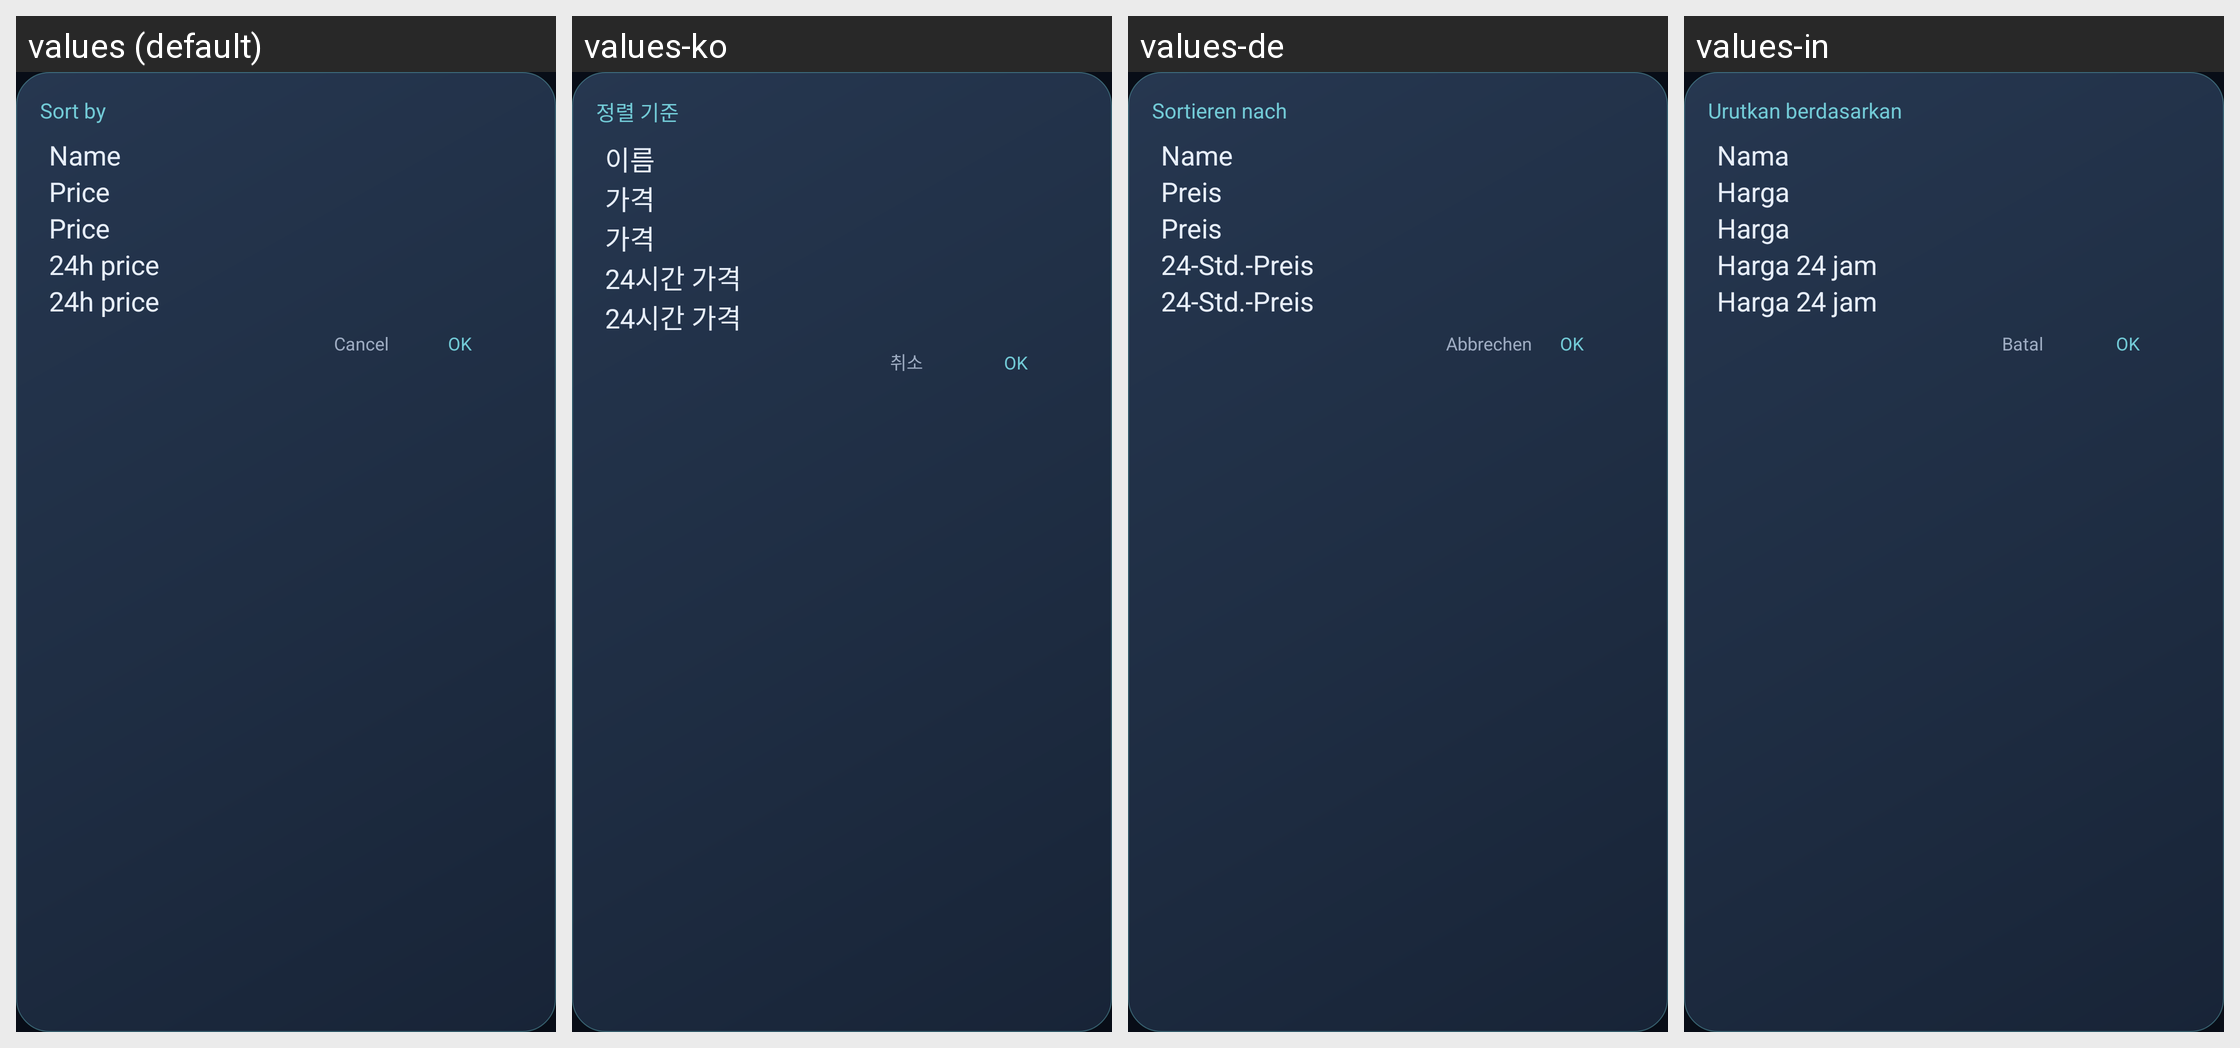

Strings drawn on this Android screen and how each of the app's shown locales translates them:
Android screen res/layout/sort_dialog.xml rendered under 4 locales, left to right: values (default), values-ko, values-de, values-in. Device: Nexus 5 (rendered at 1080×1920; each locale shown at half size, 540×960, under a caption strip naming it); theme AppTheme.
Other locales in the repository, not shown: values-ar, values-en, values-es, values-fr, values-hi, values-ja, values-pt-rBR, values-ru-rRU, values-uk, values-zh-rCN.
Strings drawn on this screen, with the default value and each locale's value (text and hints the layout hard-codes, and strings that could not be matched under every locale, appear in the picture but are not listed):

sort_by
  values: Sort by
  values-ko: 정렬 기준
  values-de: Sortieren nach
  values-in: Urutkan berdasarkan

coin_name
  values: Name
  values-ko: 이름
  values-de: Name
  values-in: Nama

price
  values: Price
  values-ko: 가격
  values-de: Preis
  values-in: Harga

price_changed_24h
  values: 24h price
  values-ko: 24시간 가격
  values-de: 24-Std.-Preis
  values-in: Harga 24 jam

cancel
  values: Cancel
  values-ko: 취소
  values-de: Abbrechen
  values-in: Batal

ok
  values: OK
  values-ko: OK  [not translated; the default value is used]
  values-de: OK  [not translated; the default value is used]
  values-in: OK  [not translated; the default value is used]
